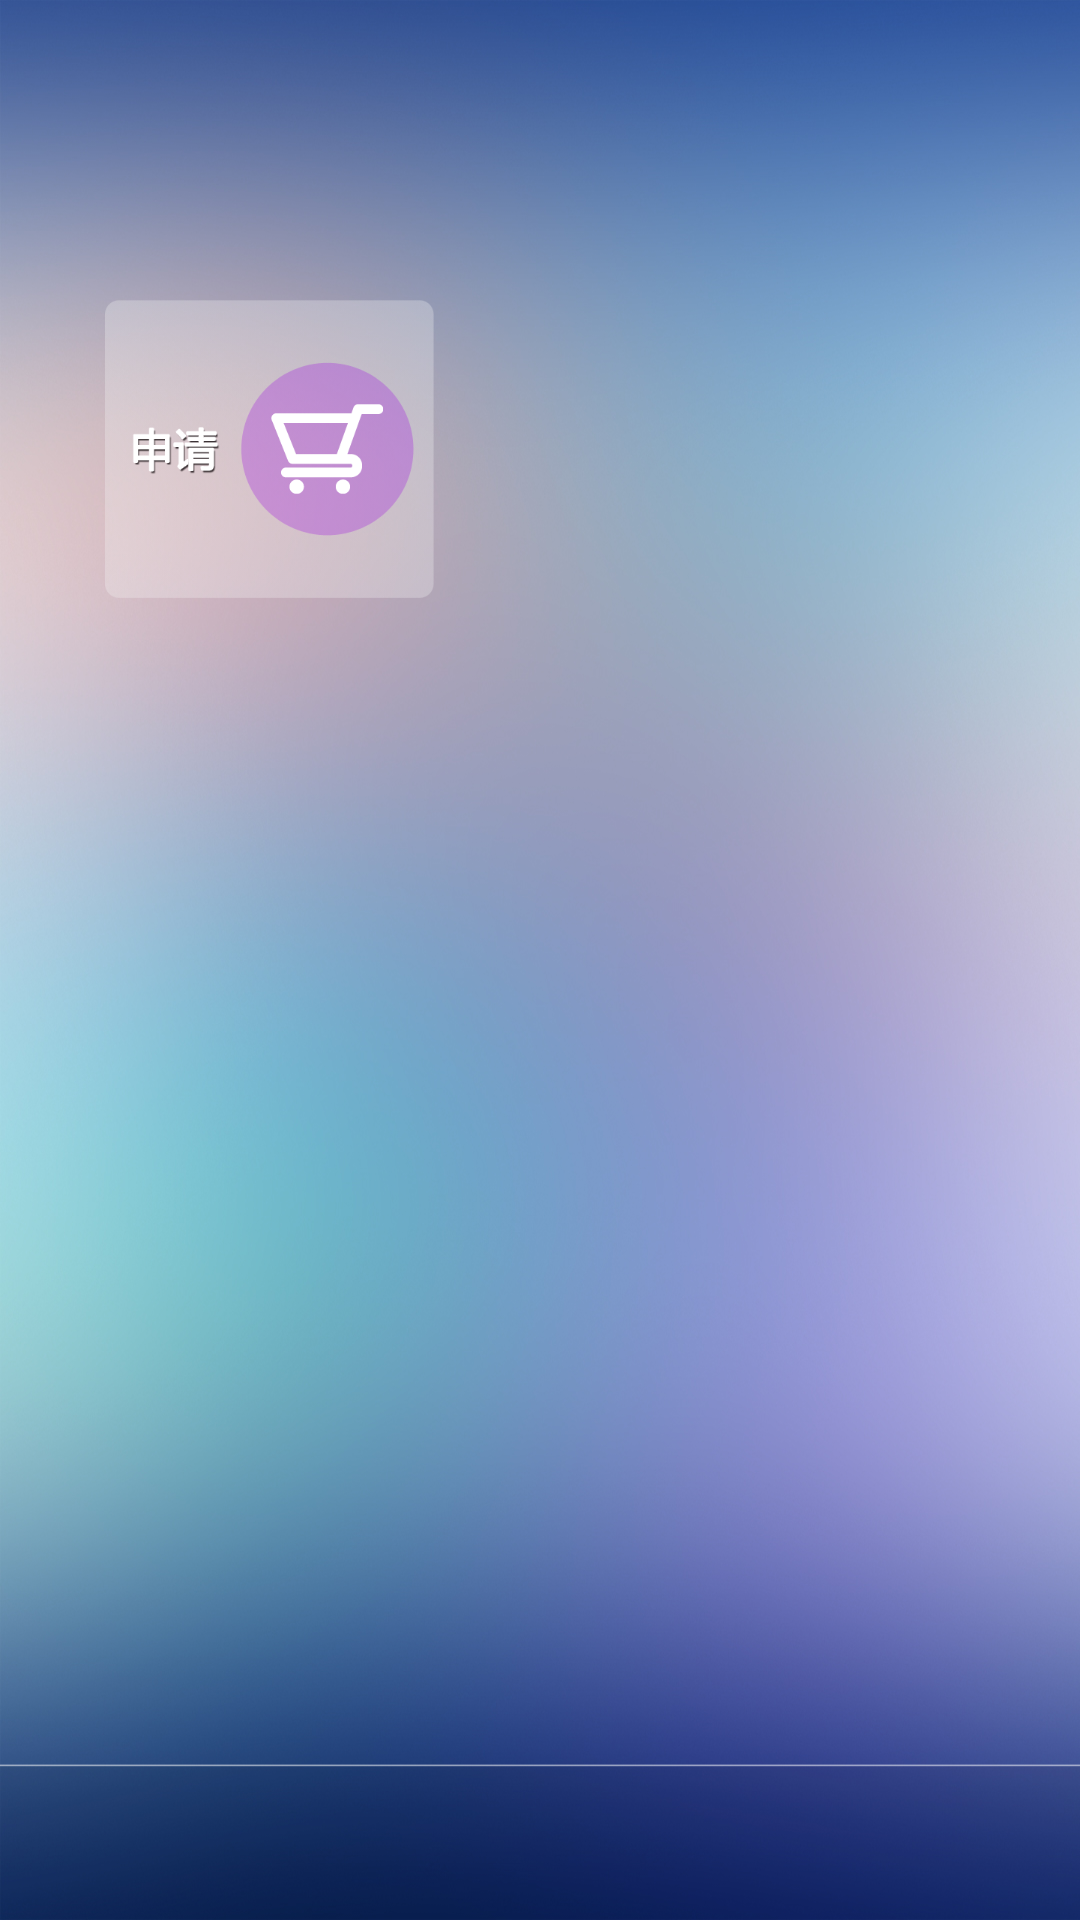

The Android layout XML behind this screen, and the referenced resources:
<!-- AndroidManifest.xml: application theme AppTheme -->
<!-- res/layout/activity_main.xml -->
<?xml version="1.0" encoding="utf-8"?>
<LinearLayout xmlns:android="http://schemas.android.com/apk/res/android"
    android:layout_width="match_parent"
    android:layout_height="match_parent"
    android:background="@drawable/img01"
    android:orientation="vertical">

    <LinearLayout
        android:layout_width="match_parent"
        android:layout_height="wrap_content">

    </LinearLayout>
    <LinearLayout
        android:layout_width="match_parent"
        android:layout_height="match_parent"
        android:layout_marginTop="100dp"
        android:layout_marginBottom="42dp"
        android:layout_marginLeft="35dp"
        android:layout_marginRight="35dp"
        >
        <Button
            android:id="@+id/bt1"
            android:layout_width="wrap_content"
            android:layout_height="wrap_content"
            android:background="@drawable/img02"/>


    </LinearLayout>
    <LinearLayout
        android:layout_width="match_parent"
        android:layout_height="match_parent">

    </LinearLayout>

</LinearLayout>
<!-- resources referenced by this layout -->
<resources>
  <!-- drawable img01: png bitmap (drawable-xhdpi, 625705 bytes) -->
  <!-- drawable img02: png bitmap (drawable-xhdpi, 12080 bytes) -->
  <style name="AppTheme" parent="Theme.AppCompat.Light.DarkActionBar">
          
          <item name="windowNoTitle">true</item>
  
      </style>
</resources>
